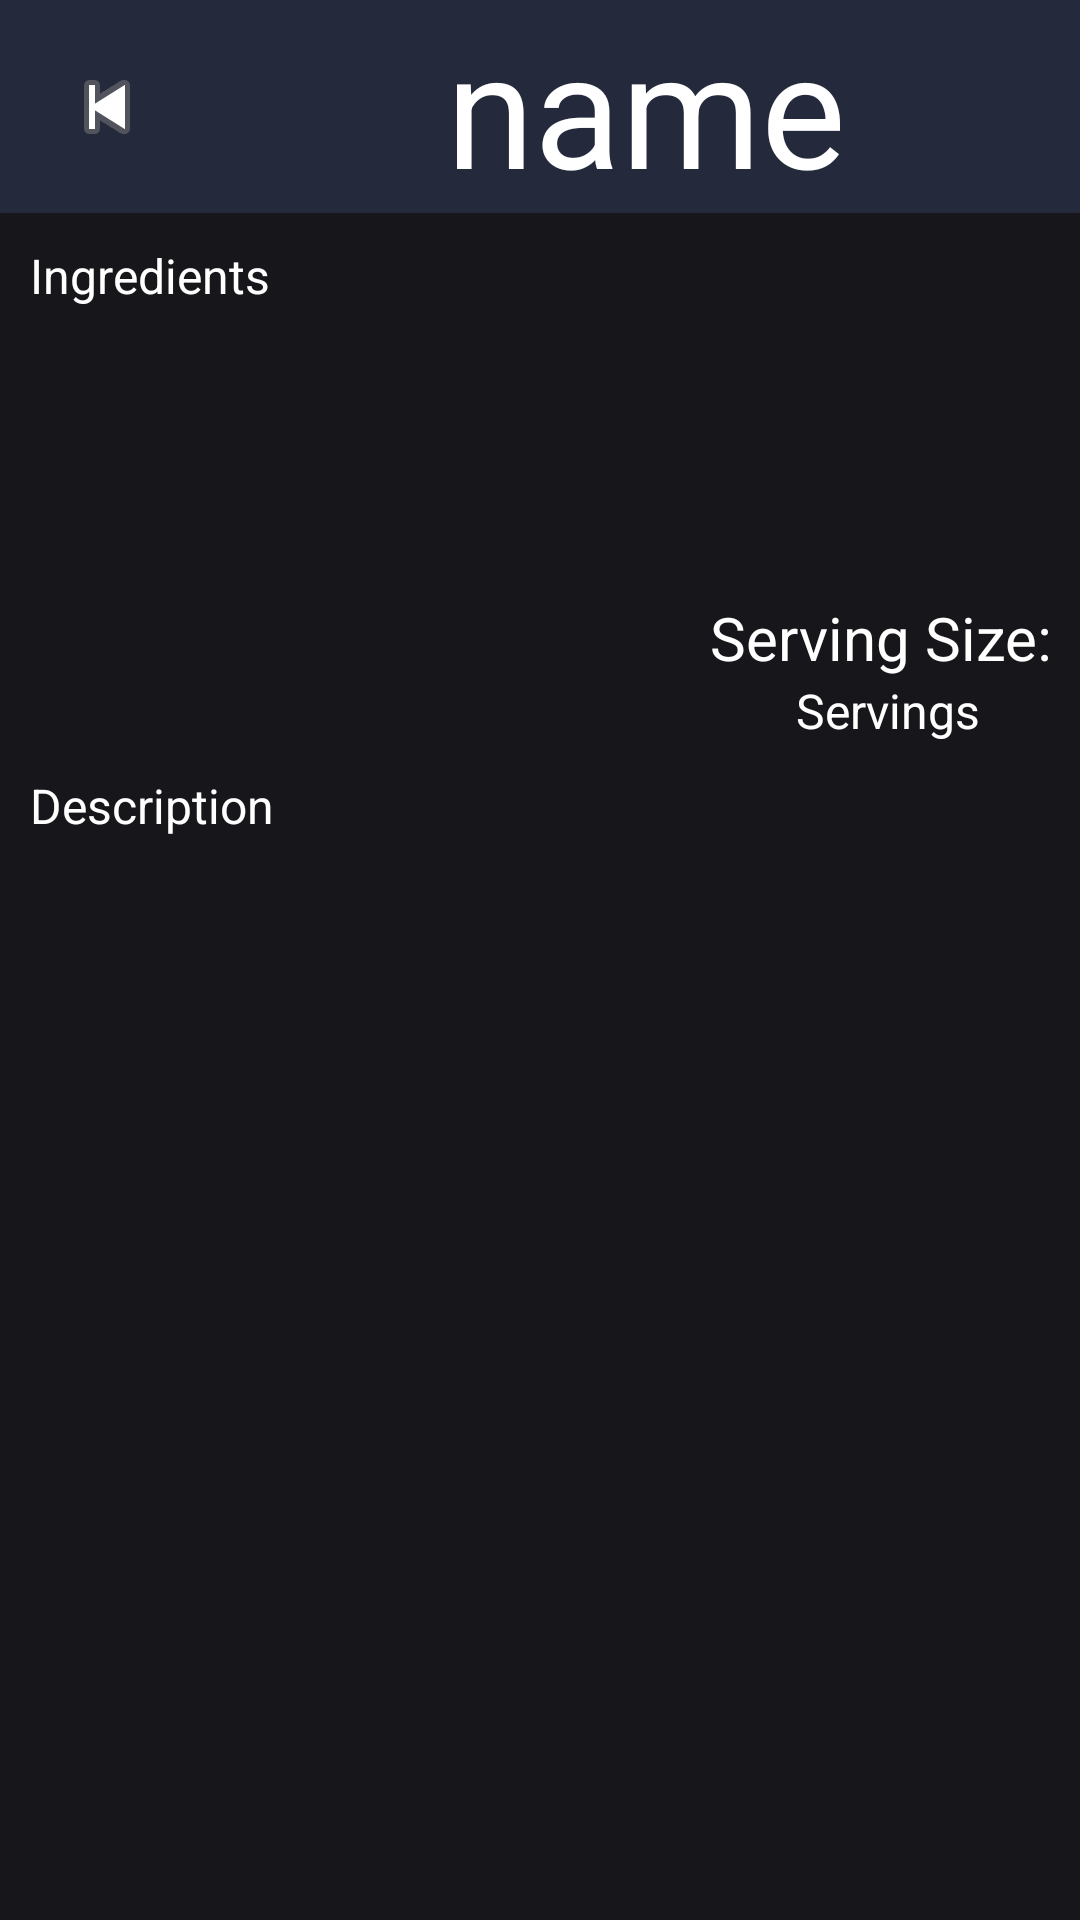

Layout XML and referenced resources for this Android screen:
<!-- AndroidManifest.xml: application theme Theme.MealPlanner -->
<!-- res/layout/activity_recipe_info.xml -->
<?xml version="1.0" encoding="utf-8"?>

<androidx.constraintlayout.widget.ConstraintLayout xmlns:android="http://schemas.android.com/apk/res/android"
    xmlns:app="http://schemas.android.com/apk/res-auto"
    xmlns:tools="http://schemas.android.com/tools"
    android:id="@+id/main"
    android:layout_width="match_parent"
    android:background="@color/background"
    android:layout_height="match_parent"
    tools:context=".RecipeInfo">

    <LinearLayout
        android:layout_width="match_parent"
        android:layout_height="match_parent"
        android:orientation="vertical">
        <LinearLayout
            android:layout_width="match_parent"
            android:layout_height="wrap_content">
            <ImageButton
                android:id="@+id/returnButton"
                android:layout_width="71dp"
                android:layout_height="71dp"
                android:layout_weight="0"
                android:background="@color/header"
                app:layout_constraintEnd_toStartOf="@+id/recipeTitle"
                app:layout_constraintStart_toStartOf="parent"
                app:layout_constraintTop_toTopOf="parent"
                app:srcCompat="@android:drawable/ic_media_previous" />

            <TextView
                android:id="@+id/recipeTitle"
                android:layout_width="match_parent"
                android:layout_height="match_parent"
                android:background="@color/header"
                android:layout_weight="1"
                android:gravity="center"
                android:text="name"
                android:textColor="@color/white"
                android:autoSizeTextType="uniform"
                app:layout_constraintEnd_toEndOf="parent"
                app:layout_constraintHorizontal_bias="1.0"
                app:layout_constraintStart_toEndOf="@+id/returnButton"
                app:layout_constraintTop_toTopOf="parent" />


        </LinearLayout>

        <LinearLayout
            android:layout_width="match_parent"
            android:layout_height="wrap_content"
            android:orientation="horizontal">

            <ScrollView
                android:id="@+id/scrollView2"
                android:layout_width="match_parent"
                android:layout_height="match_parent"
                android:layout_marginRight="8dp"
                android:layout_weight="1"
                android:fadeScrollbars="false"
                android:scrollbarAlwaysDrawVerticalTrack="true"
                android:scrollbarSize="8dp"
                android:scrollbars="vertical"
                app:layout_constraintEnd_toStartOf="@+id/recipeImage"
                app:layout_constraintStart_toStartOf="parent"
                app:layout_constraintTop_toBottomOf="@+id/recipeTitle">

                <TextView
                    android:id="@+id/recipeIngredients"
                    android:layout_width="match_parent"
                    android:layout_height="wrap_content"
                    android:layout_margin="10dp"
                    android:text="Ingredients"
                    android:textColor="@color/white"
                    android:textSize="16sp" />
            </ScrollView>
            <LinearLayout
                android:layout_width="wrap_content"
                android:layout_height="wrap_content"
                android:layout_weight="0"
                android:orientation="vertical">
                <ImageView
                    android:id="@+id/recipeImage"
                    android:layout_width="128dp"
                    android:layout_height="128dp"
                    tools:srcCompat="@tools:sample/avatars" />

                <TextView
                    android:id="@+id/serving"
                    android:layout_width="match_parent"
                    android:layout_height="wrap_content"
                    android:text="Serving Size: "
                    android:textAlignment="center"
                    android:textColor="@color/white"
                    android:textSize="20sp" />

                <TextView
                    android:id="@+id/recipeServings"
                    android:layout_width="match_parent"
                    android:layout_height="wrap_content"
                    android:textAlignment="center"
                    android:text="Servings"
                    android:textColor="@color/white"
                    android:textSize="16sp" />
            </LinearLayout>
        </LinearLayout>

        <ScrollView
            android:layout_width="match_parent"
            android:layout_height="match_parent"
            android:layout_weight="11"
            app:layout_constraintBottom_toBottomOf="parent"
            app:layout_constraintEnd_toEndOf="parent"
            app:layout_constraintHorizontal_bias="0.0"
            app:layout_constraintStart_toStartOf="parent"
            app:layout_constraintTop_toBottomOf="@+id/scrollView2"
            app:layout_constraintVertical_bias="0.5">

            <TextView
                android:id="@+id/recipeDescription"
                android:layout_width="match_parent"
                android:layout_height="wrap_content"
                android:layout_margin="10dp"
                android:text="Description"
                android:textColor="@color/white"
                android:textSize="16sp" />
        </ScrollView>
    </LinearLayout>
</androidx.constraintlayout.widget.ConstraintLayout>
<!-- resources referenced by this layout -->
<resources>
  <color name="background">#17161B</color>
  <color name="header">#242A3C</color>
  <color name="white">#FFFFFFFF</color>
  <style name="Theme.MealPlanner" parent="Base.Theme.MealPlanner" />
  <style name="Base.Theme.MealPlanner" parent="Theme.Material3.DayNight.NoActionBar">
          
          
      </style>
</resources>
